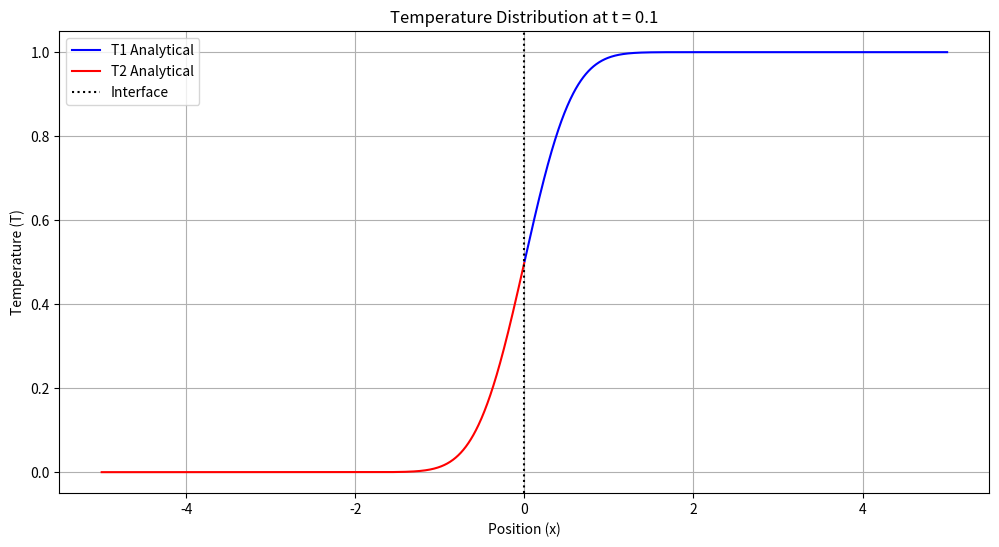

Python code for this plot:
import numpy as np
import matplotlib.pyplot as plt
from scipy.special import erf, erfc

def analytical_solution(x, t, k1, k2, He, x0, C0):
    """
    Calculate analytical solution for the 1D diffusion problem
    
    Parameters:
    -----------
    x : array-like
        Spatial coordinates
    t : float
        Time
    k1, k2 : float
        Diffusion coefficients
    He : float
        Henry's constant
    x0 : float
        Interface position
    """
    T1 = np.zeros_like(x)
    T2 = np.zeros_like(x)
    
    # Domain 1 (x < x0)
    mask1 = x > x0
    T1[mask1] = C0/(1 + He*np.sqrt(k2/k1)) * (1 + He * np.sqrt(k2/k1) * erf(x[mask1]/(2 * np.sqrt(k1 * t))))
    
    # Domain 2 (x > x0)
    mask2 = x <= x0
    T2[mask2] = (He*C0)/(1+He*np.sqrt(k2/k1)) * erfc(np.abs(x[mask2])/(2 * np.sqrt(k2 * t)))
    
    return T1, T2

def plot_solutions(x, t, k1, k2, He, x0, C0):
    """Plot both analytical and numerical solutions"""
    # Calculate solutions
    T1_analytical, T2_analytical = analytical_solution(x, t, k1, k2, He, x0, C0)

    # Create plot
    plt.figure(figsize=(12, 6))
    
    # Plot analytical solution
    plt.plot(x[x > x0], T1_analytical[x > x0], 'b-', label='T1 Analytical')
    plt.plot(x[x <= x0], T2_analytical[x <= x0], 'r-', label='T2 Analytical')
    
    plt.axvline(x=x0, color='k', linestyle=':', label='Interface')
    plt.grid(True)
    plt.xlabel('Position (x)')
    plt.ylabel('Temperature (T)')
    plt.title(f'Temperature Distribution at t = {t}')
    plt.legend()
    plt.show()

# Example usage
if __name__ == "__main__":
    # Parameters
    k1 = 1.0  # Diffusion coefficient in domain 1
    k2 = 1.0  # Diffusion coefficient in domain 2
    He = 1.0  # Henry's constant
    C0 = 1.0
    x0 = 0.0  # Interface position
    
    # Domain
    x = np.linspace(-5, 5, 2000)
    t = 0.1
    
    # Plot solutions
    plot_solutions(x, t, k1, k2, He, x0, C0)